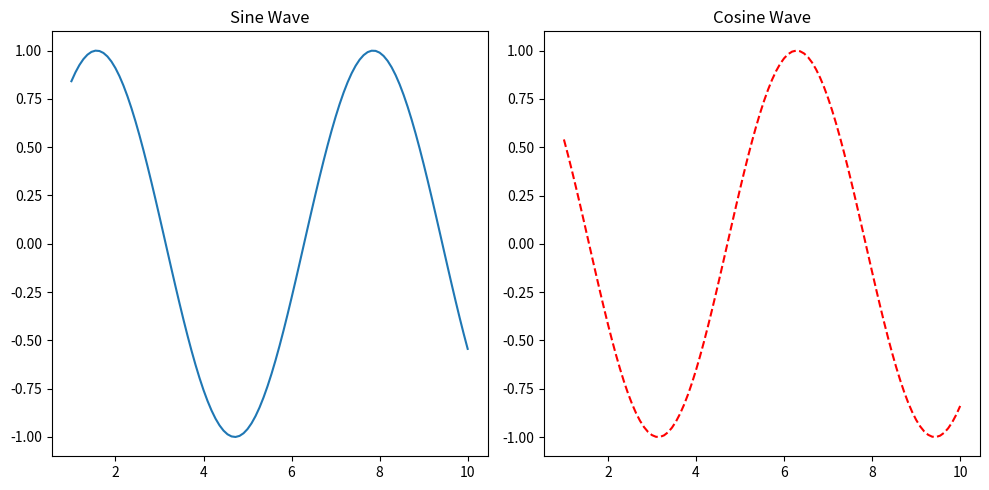

Write the Python code that produced this figure.
import matplotlib.pyplot as plt
import numpy as np

# Create the figure and axes
# Use consistent names: ax1 and ax2
fig, (ax1, ax2) = plt.subplots(ncols=2, figsize=(10, 5))

x = np.linspace(1, 10, 100)
y1 = np.sin(x)
y2 = np.cos(x)

# Plot on the first axis
ax1.plot(x, y1)
ax1.set_title('Sine Wave')

# Plot on the second axis
ax2.plot(x, y2, 'r--')
ax2.set_title('Cosine Wave')

plt.tight_layout() # Adjusts spacing so titles don't overlap
plt.savefig('stemp_step.png')
plt.show()
